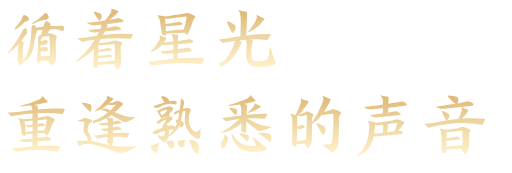
t = 0.00 s
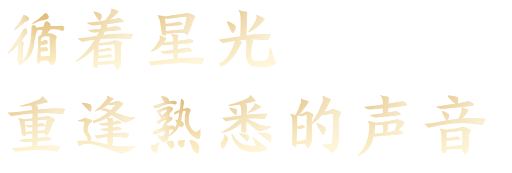
t = 0.65 s
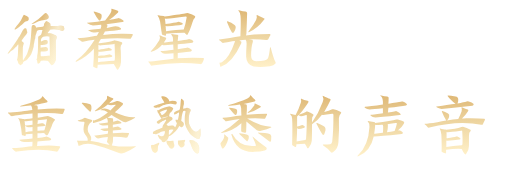
t = 1.30 s
t = 1.95 s: frame unchanged from t = 0.00 s, image omitted
t = 2.60 s: frame unchanged from t = 0.00 s, image omitted

The animated SVG that drew these frames (rendered in a browser with its animation timeline set to each time). Animation: 1 SMIL element (animateTransform=1); one cycle of 2.60 s.

<svg xmlns="http://www.w3.org/2000/svg" xmlns:xlink="http://www.w3.org/1999/xlink" width="1480" height="500" viewBox="0 0 1480 500"><title>循着星光 重逢熟悉的声音</title><defs><linearGradient id="gold" x1="0" y1="0" x2="0" y2="1"><stop stop-color="#fff0c8"/><stop offset=".53" stop-color="#eed6a2"/><stop offset="1" stop-color="#dfb876"/></linearGradient></defs><g fill="url(#gold)"><g id="letters"><path transform="translate(12 178) scale(0.184 -0.184)" d="M662 637Q665 638 679 631.5Q693 625 700 618Q703 613 714 608Q731 600 727 577Q726 574 729 565Q730 559 739.5 558Q749 557 792 559Q853 561 880 563Q914 566 927.5 558Q941 550 944 525Q946 513 944.5 508Q943 503 934 493Q921 479 912 479Q903 479 882 491Q846 512 768 509Q714 506 714 494Q714 491 699.5 472Q685 453 685 450Q685 447 719.5 443.5Q754 440 787 423Q811 412 817 407Q823 402 824 392Q828 378 818 350Q811 329 810.5 313Q810 297 812 233Q816 110 815 69.5Q814 29 805 8Q795 -16 792.5 -16Q790 -16 787 -25Q785 -31 769.5 -44Q754 -57 748 -57Q745 -57 727 -36.5Q709 -16 704 -6Q700 2 693 5Q686 8 677.5 13Q669 18 626 18Q592 18 580.5 13.5Q569 9 569 -3Q569 -10 561 -18Q553 -26 543 -30Q520 -41 520 -3Q520 17 513 26Q507 33 507 35Q507 37 513 43Q520 50 518.5 68Q517 86 524 117.5Q531 149 533 269L534 389L544 399Q554 409 567.5 414.5Q581 420 585.5 438Q590 456 596 474.5Q602 493 602 496Q599 498 584.5 498Q570 498 551 495.5Q532 493 525 490Q515 485 513 473Q508 449 496 416Q490 400 490 381.5Q490 363 486.5 360.5Q483 358 478 328Q473 298 469 280.5Q465 263 465 250.5Q465 238 459 217L445 171Q427 110 405 82Q394 67 369.5 42.5Q345 18 341 18Q337 18 316.5 5Q296 -8 296 -19Q296 -30 286 -39Q261 -62 249 -56Q245 -55 245 -51Q245 -46 233 -38Q221 -30 221 -23Q221 -7 204 24Q199 31 203 35.5Q207 40 210 61Q213 82 214.5 92.5Q216 103 218.5 165Q221 227 223 247Q225 267 221 267Q217 267 203 249.5Q189 232 183.5 228Q178 224 160.5 207Q143 190 116.5 169Q90 148 83.5 140.5Q77 133 66 128Q46 118 62 140Q66 148 75 159Q129 227 161 276Q228 374 228 383Q228 388 232.5 388Q237 388 240 395Q243 402 253 418.5Q263 435 278 465Q293 495 309 512Q320 524 323.5 525Q327 526 337 523Q346 520 349 516Q352 512 353 503Q354 490 359 481Q375 458 350 428Q336 410 330 407Q326 404 300 366.5Q274 329 274 325Q274 322 289 313Q306 301 308.5 291Q311 281 302 261Q296 246 294.5 228Q293 210 293 130Q293 20 296.5 20Q300 20 304.5 28.5Q309 37 320 52Q367 115 382 185Q385 199 387 204Q394 215 408 290Q423 378 428 491Q430 546 435 560Q440 574 457 576Q490 580 498 549Q502 538 504 535Q506 532 512 534Q521 537 570 543Q610 549 618.5 555Q627 561 627 585Q627 598 641.5 616Q656 634 662 637ZM717 243Q713 393 712.5 393.5Q712 394 679 397Q606 402 586 362Q581 354 579 343Q577 332 577.5 324.5Q578 317 581 317Q587 317 605 327Q625 338 644 340Q663 342 674 334Q688 323 685 300.5Q682 278 665 272Q635 261 592 262H573V240V216L587 220Q636 231 651.5 230.5Q667 230 679 216Q689 205 689.5 191Q690 177 681 169Q672 161 626.5 160.5Q581 160 578 157Q573 155 573 123Q573 91 577 85Q580 80 613 84Q662 91 695 92L719 93ZM274 671Q294 709 301.5 722.5Q309 736 311 736Q314 736 335 725Q356 714 365 708Q380 698 383 692.5Q386 687 386 671Q386 660 384 655Q382 650 373 643Q358 632 347 632Q333 632 279 578Q277 576 235.5 545Q194 514 191 511Q188 506 176.5 506Q165 506 163 510Q162 513 183.5 543.5Q205 574 212 578Q218 584 240 615Q262 646 274 671ZM433 594Q437 598 489.5 633Q542 668 571 696.5Q600 725 622.5 745Q645 765 654 765Q662 765 680 742.5Q698 720 700 708Q704 687 689.5 675Q675 663 633 654Q577 643 557.5 637Q538 631 495 610Q439 584 433 591Q432 593 433 594Z"/><path transform="translate(214 178) scale(0.719 -0.719)" d="M91 -27Q90 -27 85 -25Q81 -23 79 -22Q77 -21 77 -19Q80 11 80 52Q53 21 9 -1Q7 -2 7 0Q6 2 8 3Q51 36 83 88Q59 85 36 80Q32 80 30 81Q29 82 25 85Q18 90 15 92Q14 94 16 94Q37 95 73 101Q83 103 92 104Q97 112 100 119Q97 119 92 118Q85 117 78 117Q71 117 58 125Q57 127 58 127Q64 127 86 130Q100 131 107 132Q111 142 109 148Q87 145 76 145Q66 145 52 155Q52 156 53 156Q98 160 125 165Q141 184 147 195Q152 202 150 211Q150 213 152 212Q166 207 176 204Q180 202 177 197Q157 177 141 167Q150 169 158 170Q168 172 177 174Q179 176 181 174Q186 173 197 166Q200 164 199 161Q198 159 194 159Q158 153 129 150H130Q136 150 134 143Q134 142 133 139Q132 137 131 135Q136 136 145 138Q163 141 167 142Q172 142 173 141Q178 141 187 135Q190 133 189 131Q189 129 185 128Q165 124 124 121Q123 118 119 111Q118 108 117 107Q164 113 200 112Q218 112 233 111Q238 111 236 107Q234 102 229 94Q228 91 223 92Q197 94 175 94Q143 94 108 91Q107 88 103 83Q100 77 98 74Q99 74 102 74Q154 81 161 85Q164 87 165 85Q174 84 192 78Q196 75 193 71Q187 67 187 55Q189 34 189 -2Q189 -16 178 -31Q175 -35 173 -32Q172 -31 170 -27Q163 -16 160 -10Q146 -10 98 -13Q96 -13 95 -13Q95 -15 95 -19Q94 -23 94 -25Q94 -28 91 -27ZM101 14Q100 14 97 15Q97 6 96 -3Q116 0 162 3Q164 5 164 9Q165 16 164 35Q164 56 163 69Q164 72 161 71Q157 70 121 67Q108 65 105 65Q102 65 98 68V48Q101 48 108 50Q133 53 137 55Q140 57 141 55Q147 53 151 50Q154 47 149 45Q110 40 102 40Q100 40 98 41Q98 38 98 32Q97 25 97 22Q100 23 109 24Q136 27 140 29Q142 31 143 29Q147 28 151 25Q152 24 153 24Q156 21 151 18Q110 13 101 14ZM106 167Q105 163 100 166Q90 177 79 199Q79 202 80 201Q86 200 100 195Q103 194 105 193Q114 189 111 179Q111 174 106 167Z"/><path transform="translate(416 178) scale(0.719 -0.719)" d="M34 -16Q30 -18 28 -15Q27 -14 25 -11Q21 -4 18 -2Q17 0 18 0Q35 0 71 5Q97 8 119 11Q119 23 119 34Q115 34 108 33Q87 32 84 32Q76 32 67 41Q65 43 68 43Q84 43 119 48Q118 57 118 69Q93 66 80 66Q79 66 75 67Q77 66 73 68Q54 45 30 40Q26 39 28 42Q50 65 62 86Q67 98 63 103Q62 105 63 106Q64 106 66 105Q77 99 87 97Q91 95 89 91Q85 83 80 77Q84 77 92 78Q108 80 117 81Q117 86 117 90Q117 101 110 109Q109 112 112 111Q124 108 133 108Q140 108 138 102Q137 100 137 92Q136 87 136 83Q165 87 179 90Q182 92 184 90Q193 88 197 84Q202 80 195 76Q185 74 145 71Q139 70 136 70V55V50Q153 52 173 56Q176 58 178 56Q182 55 191 49Q196 45 189 41Q178 39 136 35Q136 28 136 15Q136 13 135 13Q190 17 239 14Q243 12 241 9Q239 1 234 -7Q232 -11 226 -10Q133 1 34 -16ZM86 104Q83 105 77 107Q75 108 74 108Q72 109 72 112Q72 116 70 124Q67 149 65 161Q63 174 56 183Q55 184 55 186Q55 187 57 186Q66 183 80 183Q81 183 82 182Q82 182 83 181Q158 191 169 194Q174 195 176 195Q197 189 205 183Q208 180 205 176Q199 172 195 157Q185 124 176 110Q175 105 170 109Q169 110 166 113Q164 115 163 116Q163 115 162 116Q128 115 89 112Q89 110 89 107Q89 104 86 104ZM95 142Q93 142 87 143Q88 140 88 133Q89 126 89 122Q133 128 160 129Q168 152 172 178Q172 181 169 181Q114 174 90 172Q89 172 84 173Q86 163 87 151Q126 156 136 159Q140 161 143 159Q145 159 149 157Q152 156 154 155Q157 153 156 151Q155 148 152 148Q133 144 95 142Z"/><path transform="translate(618 178) scale(0.719 -0.719)" d="M30 -20Q28 -22 26 -20Q25 -16 23 -6Q23 -3 26 -4Q27 -6 34 -2Q63 17 84 78Q86 81 84 83Q76 82 60 79Q46 77 40 76Q35 74 33 77Q29 81 21 87Q19 88 22 89Q44 91 65 95Q86 99 107 102Q109 154 108 174Q107 198 99 204Q98 207 101 206Q119 201 127 201Q134 200 134 194Q133 156 131 111Q131 110 130 108Q130 106 129 105Q164 110 189 110Q201 111 225 111Q230 110 227 105Q227 104 225 102Q221 93 219 90Q217 86 211 87Q188 90 158 90Q150 89 141 89Q148 87 154 87Q159 86 157 80Q150 58 150 24Q150 1 170 1Q213 1 218 13Q223 27 226 56Q226 57 228 58Q229 57 229 56Q239 16 248 -2Q250 -5 248 -8Q242 -16 226 -19Q187 -24 160 -20Q131 -13 130 20Q130 42 132 72Q132 83 128 88Q116 87 102 85Q105 84 108 82Q109 81 110 81Q112 78 110 73Q76 -2 30 -20ZM141 118Q139 117 139 119Q138 120 140 122Q160 147 170 167Q175 178 172 185Q172 188 174 187Q181 182 199 175Q200 174 201 174Q204 174 204 172Q204 170 202 168Q177 134 141 118ZM73 117Q63 132 53 159Q52 162 55 162Q72 156 82 148Q91 143 87 131Q85 124 80 117Q77 114 73 117Z"/><path transform="translate(12 426) scale(0.719 -0.719)" d="M80 22Q69 23 62 29Q61 31 62 31Q79 32 114 36V55Q101 55 87 53V49Q87 46 83 46Q82 47 78 48Q75 49 73 49Q71 49 71 52Q69 77 65 93Q62 112 57 115Q55 118 58 117Q61 116 71 115Q76 114 78 114Q80 114 81 113Q83 113 88 114Q104 115 114 117Q114 127 114 136Q110 136 103 135Q56 130 31 125Q29 125 26 127Q21 133 15 138Q13 140 16 140Q30 140 70 144Q68 144 75 145Q81 146 92 147Q107 149 113 150Q113 152 113 153Q112 164 108 168Q107 168 105 168Q85 165 68 164Q65 163 65 165Q65 166 67 167Q102 176 141 193Q152 198 153 205Q154 207 156 205Q163 196 172 189Q178 183 170 180Q156 176 125 171Q121 170 119 170Q125 169 129 169Q135 168 135 162V152Q200 158 241 155Q244 155 243 151Q240 142 237 136Q234 133 230 134Q195 140 135 137V119Q146 120 163 124Q168 125 170 125Q175 126 176 126Q193 120 203 113Q206 111 203 108Q202 107 201 106Q196 99 193 91Q192 87 189 80Q179 56 175 50Q170 48 168 50Q163 55 162 57Q159 58 146 57Q138 57 134 57Q134 47 134 38Q154 40 167 43Q171 45 175 42Q181 40 186 37Q189 35 189 32Q189 30 185 29Q179 28 155 26Q141 25 134 24Q133 15 133 11Q133 9 132 6Q133 6 135 6Q156 8 179 8Q198 8 222 5Q227 5 225 1Q223 -3 218 -12Q217 -14 216 -15Q214 -19 208 -17Q146 -3 51 -17Q46 -19 44 -16Q42 -13 37 -9Q34 -6 33 -5Q32 -4 32 -3Q32 -2 34 -2Q45 -4 87 2Q102 4 113 5Q114 11 114 23Q98 22 80 22ZM134 67Q139 67 148 68Q158 68 162 69Q167 84 172 111Q173 114 170 113Q167 112 155 111Q142 110 135 109Q135 107 135 102Q134 97 134 94Q146 96 151 97Q154 97 155 97Q161 95 163 92Q166 90 166 89Q165 87 162 86Q161 86 154 85Q141 84 134 83Q134 75 134 67ZM82 106Q83 103 83 97Q84 91 84 88Q84 88 85 88Q98 88 114 91V108Q107 107 96 106Q89 105 87 105Q87 105 85 105Q83 106 82 106ZM97 81Q93 81 85 86Q85 86 84 86Q86 74 86 61Q99 64 114 65V82Q107 81 97 81Z"/><path transform="translate(214 426) scale(0.719 -0.719)" d="M86 145Q82 145 84 147Q109 165 126 187Q135 197 133 206Q133 208 136 207Q145 201 156 198Q160 197 157 193Q155 191 151 187Q148 184 141 177Q155 179 172 186Q174 186 176 186Q181 185 195 178Q200 175 195 170Q179 153 164 141Q210 119 244 121Q245 121 246 120Q245 119 244 118Q230 109 211 102Q204 100 197 103Q190 107 169 119Q157 126 151 130Q148 128 144 125Q138 121 135 119Q144 117 153 117Q158 117 157 112Q157 108 157 103Q161 104 168 106Q171 107 172 107Q176 109 178 107Q183 105 188 102Q191 100 191 98Q190 97 187 96Q182 95 168 93Q160 92 156 91V80Q166 82 172 83Q176 85 179 83Q180 82 182 81Q187 78 188 77Q191 76 191 74Q190 72 187 71Q180 70 156 68V57Q192 61 219 58Q221 58 221 57Q222 57 221 55Q220 51 215 41Q213 39 209 39Q185 44 157 43Q157 42 157 40Q158 23 152 8Q197 0 246 5Q248 6 248 4Q248 3 246 2Q224 -13 203 -22Q196 -25 190 -25Q184 -25 178 -22Q171 -19 159 -15Q128 -1 79 12Q47 20 22 7Q18 5 17 9Q17 10 17 11Q15 22 12 26Q12 28 14 28Q23 25 36 27Q45 27 54 27Q54 28 55 29Q55 30 55 30Q56 39 44 53Q38 61 38 73Q38 83 42 99Q42 103 39 103Q23 102 16 106Q15 107 15 108Q15 109 17 109Q18 109 19 109Q34 113 41 118Q44 120 47 118Q53 116 69 111Q73 110 73 108Q74 106 71 103Q54 91 55 72Q55 62 62 54Q70 43 69 34Q69 30 66 26Q82 25 111 17Q119 15 133 12Q140 11 143 10Q138 16 133 21Q132 23 133 26Q135 31 136 42Q117 41 97 36Q93 36 91 38Q87 42 82 47Q80 48 83 48Q84 48 87 48Q113 51 129 54Q130 54 133 55Q135 55 136 55Q137 60 137 67Q130 66 121 66Q113 68 106 73Q105 74 106 74Q111 75 122 76Q132 77 137 77V89Q131 89 120 88Q116 88 115 88Q108 88 100 94Q99 96 100 96Q102 96 105 96Q125 98 136 100Q136 113 132 118Q104 102 79 98Q76 97 76 99Q76 107 77 109Q77 111 79 109Q79 107 81 108Q105 115 136 140Q135 141 133 142Q131 144 130 144Q120 151 109 149Q105 149 108 151Q120 161 136 153Q142 151 146 148Q157 159 167 169Q168 172 166 171Q144 167 136 172Q109 150 86 145ZM62 145Q48 157 32 176Q31 178 31 178Q32 179 33 179Q34 179 36 179Q53 177 61 174Q70 173 70 161Q71 153 68 147Q67 144 66 143Q64 143 62 145Z"/><path transform="translate(416 426) scale(0.184 -0.184)" d="M216 65Q225 70 230 71.5Q235 73 238.5 73Q242 73 242 70Q242 67 241 61Q236 43 224 24Q220 18 220 -18Q220 -42 217.5 -50Q215 -58 207 -70Q183 -99 152 -78Q137 -68 124 -37Q111 -6 111 22Q111 37 121 39Q131 41 135 39Q139 37 168.5 47Q198 57 216 65ZM354 88Q354 96 359 101Q364 106 376 104Q390 101 416.5 101Q443 101 453 103Q461 105 462.5 103Q464 101 466 89Q468 71 475 52Q490 14 462 -9Q434 -33 406 -8Q392 5 390 12Q381 31 373 37Q369 40 361.5 60.5Q354 81 354 88ZM717 112Q720 120 758.5 111Q797 102 805 92Q809 85 813 85Q820 85 833.5 71Q847 57 856 38Q865 18 867 7.5Q869 -3 868 -33Q868 -67 864 -77.5Q860 -88 846 -96Q833 -103 805 -80Q777 -57 765 -27L750 10Q732 52 732 60Q732 67 725 74Q720 80 717.5 93Q715 106 717 112ZM633 116Q636 120 641 117.5Q646 115 648 110Q651 101 642 89Q635 81 634.5 76.5Q634 72 637 61Q643 45 636 31Q629 17 616 7Q606 0 592 -1Q578 -2 576 3Q575 8 571 8Q565 8 551.5 25Q538 42 537 52Q534 70 534.5 88Q535 106 538 108Q543 111 587.5 113Q632 115 633 116ZM583 755Q583 760 584.5 762Q586 764 589 763Q592 762 597 759.5Q602 757 609 750Q627 737 628 723Q632 671 625 663Q619 657 618 632L617 607L638 610Q660 613 666.5 618.5Q673 624 695 617Q726 608 733 595Q740 582 727 559Q717 544 716 531.5Q715 519 710 505Q706 489 706 437.5Q706 386 710 370Q724 326 752 290Q780 254 806 247Q824 243 837 248.5Q850 254 869 275L887 295L889 241Q892 185 885.5 172.5Q879 160 881 154Q884 146 872.5 138.5Q861 131 850 133Q811 138 744 194Q734 203 715.5 227.5Q697 252 686 272Q654 331 654 343Q654 348 647 364Q641 381 641 437.5Q641 494 647 521Q654 547 654 560Q654 570 652.5 572.5Q651 575 642 575Q628 575 622 571Q616 567 612 557Q606 544 599 508.5Q592 473 592 456Q592 438 587 431Q585 424 588 419.5Q591 415 606 401Q622 386 625.5 380Q629 374 629 363Q629 346 615 331Q603 317 594 316.5Q585 316 572 326Q553 342 551 327Q551 323 533 296Q505 255 456 213Q407 171 395 178Q395 179 393 176Q391 173 389 167.5Q387 162 385 155Q377 131 371.5 128.5Q366 126 366 120Q366 114 362.5 114Q359 114 347 102Q320 74 296 83Q283 88 281 98Q279 106 272.5 114.5Q266 123 261 123Q254 123 242.5 138Q231 153 232 160Q232 162 225 172Q218 182 218 191Q218 198 221 198Q224 198 243 188Q291 164 308 182Q316 192 323 211Q330 230 329.5 243Q329 256 322 259Q316 259 287.5 249Q259 239 251 234Q245 230 219 217Q201 209 194 207Q187 205 171 209Q148 213 143.5 216Q139 219 141.5 231Q144 243 151 249Q161 256 196.5 272.5Q232 289 258 297Q281 305 286.5 308.5Q292 312 292 320Q292 330 300 346.5Q308 363 316 372Q322 378 336 402.5Q350 427 350 432Q350 435 345 435Q340 435 333 433Q326 431 323 427Q316 420 304.5 417Q293 414 279 402Q265 390 258.5 390Q252 390 246 380Q242 371 235.5 370.5Q229 370 215 377Q202 386 202 396Q202 406 206 406Q210 406 221 416.5Q232 427 253.5 437.5Q275 448 275 450Q275 452 264 468Q245 499 233 524Q222 546 218 548Q214 550 214 560Q214 570 210 573Q203 577 210 582Q213 583 218 583Q225 580 242 592Q259 603 292.5 616Q326 629 353 635L390 644Q399 646 421 639Q443 632 451 624Q461 615 460.5 607Q460 599 448 585Q437 568 435.5 563.5Q434 559 420 549Q411 544 407.5 537Q404 530 401 515Q395 491 396 491Q420 486 438 474Q446 469 449 457.5Q452 446 447 438Q444 431 428 423Q412 415 406.5 406.5Q401 398 382 385Q361 371 358 364Q355 357 365 347Q372 340 377 338Q382 336 391 338Q405 341 433 343Q454 345 459 343.5Q464 342 475 331Q491 315 492 316Q494 320 505.5 345Q517 370 518 374Q520 380 509 396.5Q498 413 497 424Q495 432 497.5 433.5Q500 435 514 435H534L541 465Q553 519 553 544Q553 552 537 544Q533 542 531 539Q522 532 506.5 524.5Q491 517 483 517Q476 517 474.5 520Q473 523 473 532Q473 545 480 551.5Q487 558 512 570.5Q537 583 548 585Q559 588 564 605Q573 637 578 715Q581 746 583 755ZM362 589Q362 596 359 595Q353 595 329.5 586.5Q306 578 299 574Q286 567 280.5 567Q275 567 263 560L251 554L263 536Q275 518 275 514Q275 499 303 516Q324 528 343 551.5Q362 575 362 589ZM374 481Q374 489 331 476Q306 468 297 468Q288 468 288 462Q288 455 295 456Q301 457 325 466Q355 476 364.5 476Q374 476 374 481ZM393 196Q401 196 434 235Q467 274 463.5 278Q460 282 437 281.5Q414 281 405 277Q396 273 394.5 267.5Q393 262 392 234Q391 196 393 196ZM279 802Q312 811 345 792Q364 781 379.5 764Q395 747 395 736Q395 728 399 725.5Q403 723 409 726Q414 731 444 731Q474 731 491 727Q528 717 512 687Q507 678 504 676Q501 674 492 675Q435 686 413 684Q343 677 330 670Q321 665 314 666Q306 666 278.5 652Q251 638 251 634Q251 629 240.5 627Q230 625 219 627Q207 629 204 625Q199 616 168 625Q152 629 151.5 638Q151 647 165 654Q182 661 232 678Q282 695 300 698Q321 704 321 706Q321 708 312.5 721Q304 734 301 741.5Q298 749 286 765Q264 798 279 802Z"/><path transform="translate(618 426) scale(0.719 -0.719)" d="M190 67Q181 64 173 69Q171 71 167 74Q145 92 131 104Q131 83 130 63Q131 59 125 59Q124 59 121 60Q115 61 113 62Q110 63 110 68Q110 80 111 97Q76 65 31 58Q28 58 30 60Q68 80 104 114Q78 111 51 105Q48 104 46 106Q44 109 38 114Q36 116 35 117Q33 119 36 119Q49 119 68 122Q90 127 111 128Q110 144 110 156Q109 166 105 172Q89 169 63 167Q61 167 60 167Q58 167 58 169Q58 170 60 170Q106 184 135 197Q147 202 146 209Q148 211 149 209Q156 200 165 193Q171 187 164 184Q143 178 120 174Q122 174 125 173Q127 173 128 173Q134 172 133 167Q133 162 133 150Q132 137 132 131Q178 135 212 135Q215 135 214 131Q213 129 209 121Q208 118 207 117Q206 114 200 115Q175 119 134 116Q188 84 229 83Q231 83 231 82Q232 81 230 80Q216 73 190 67ZM163 -18Q90 -21 71 51Q70 53 72 54Q74 55 75 53Q104 -1 167 6Q170 6 169 10Q167 18 156 42Q155 44 157 43Q181 21 206 4Q213 -1 213 -4Q213 -10 205 -13Q188 -18 163 -18ZM224 24Q223 25 221 26Q192 48 179 57Q177 59 179 60Q181 60 186 59Q209 58 218 56Q229 55 231 46Q231 32 230 26Q229 21 224 24ZM38 -4Q35 -5 33 -3Q33 -2 32 0Q28 9 27 14Q26 17 29 20Q44 36 42 51Q43 54 44 52Q50 46 56 41Q59 40 58 34Q51 8 38 -4ZM140 139Q137 138 136 139Q136 140 138 142Q151 151 157 161Q166 170 164 175Q163 178 166 176Q172 172 187 166Q191 164 188 161Q164 145 140 139ZM131 27Q110 46 102 55Q101 57 103 57Q118 56 132 52Q141 51 141 43Q141 33 137 28Q136 25 135 25Q133 25 131 27ZM85 131Q77 138 62 157Q60 160 63 159Q71 159 87 155Q96 153 94 143Q94 138 91 132Q90 129 85 131Z"/><path transform="translate(820 426) scale(0.719 -0.719)" d="M190 -20Q181 -6 158 9Q157 11 158 12Q170 11 187 13Q193 14 195 23Q200 64 200 130Q200 136 195 135Q193 135 188 134Q172 131 159 130Q157 130 154 131Q136 106 114 93Q114 44 113 27Q112 12 101 -1Q96 -6 94 -1Q93 2 90 7Q87 13 85 15Q71 15 51 13Q51 7 50 4Q50 1 46 2Q44 3 38 7Q37 8 36 8Q34 9 34 12Q36 84 34 115Q34 127 27 132Q26 133 26 134Q27 136 28 135Q38 132 48 130Q61 154 69 179Q72 186 69 195Q69 197 71 196Q82 191 96 187Q102 186 99 180Q98 178 95 174Q72 140 61 131Q80 136 91 143Q92 146 95 144Q109 139 118 133Q123 130 118 126Q114 124 114 111V100Q140 136 157 182Q163 196 157 205Q156 208 159 207Q178 198 185 196Q186 196 187 195Q190 194 188 190Q176 165 163 142Q183 146 195 153Q196 153 197 153Q199 154 200 153Q211 152 228 143Q234 140 230 136Q224 130 222 118Q224 70 220 20Q219 -4 198 -20Q193 -23 190 -20ZM61 74Q58 74 54 77Q54 56 52 24Q67 27 87 30Q90 32 90 35Q93 69 93 128Q93 131 90 130Q75 125 70 125Q65 125 60 130Q57 127 54 124Q54 124 54 123Q54 106 54 84Q64 86 71 89Q74 90 76 90Q79 88 84 85Q87 82 83 79Q68 74 61 74ZM156 52Q147 65 132 95Q131 97 132 98Q132 99 135 98Q150 92 158 87Q170 82 168 68Q165 58 163 53Q160 48 156 52Z"/><path transform="translate(1022 426) scale(0.719 -0.719)" d="M19 -36Q16 -37 16 -36Q15 -35 17 -33Q60 7 64 82Q65 98 58 103Q57 104 57 106Q57 107 59 106Q60 106 63 105Q77 102 82 102Q86 101 87 98Q154 106 172 112Q173 113 176 112Q177 112 178 112Q199 106 201 104Q206 102 202 95Q194 79 178 68Q179 68 182 69Q186 69 189 67Q194 65 198 60Q201 56 194 54Q191 54 185 53Q107 45 83 44Q82 44 81 44Q69 -14 19 -36ZM65 152Q54 153 45 159Q44 163 46 163Q64 164 118 172V184Q117 202 109 207Q106 210 111 209Q125 205 135 205Q142 204 141 199Q141 184 140 175Q146 176 156 178Q191 183 194 184Q196 184 198 184Q208 180 214 174Q217 170 211 168Q190 164 140 159Q140 156 139 149Q139 143 138 140Q155 142 168 145Q171 147 173 145Q174 144 177 143Q185 139 188 135Q190 133 189 131Q189 130 186 130Q155 125 88 120Q76 121 69 127Q67 130 69 131Q76 131 112 136Q116 137 118 137V157Q80 153 65 152ZM93 90Q90 90 87 91Q86 72 83 55Q84 55 86 55Q100 56 118 59Q119 67 119 84Q119 89 117 91Q115 91 112 91Q95 89 93 90ZM170 98Q164 97 148 95Q141 94 137 93Q138 92 138 88Q138 73 135 63Q134 61 134 61Q150 63 165 66Q171 80 174 95Q174 98 173 98Q173 99 170 98Z"/><path transform="translate(1224 426) scale(0.719 -0.719)" d="M166 -27Q160 -20 154 -6H152Q125 -5 91 -9Q91 -16 91 -22Q91 -25 88 -24Q79 -22 75 -19Q73 -18 73 -16Q74 9 72 52Q71 66 66 74Q64 77 67 76Q72 74 85 72Q88 72 89 72Q91 72 91 71Q130 74 153 82Q156 83 159 83Q174 79 189 71Q192 68 189 65Q183 61 183 47Q183 23 183 6Q183 -12 172 -26Q169 -31 166 -27ZM91 109Q82 123 74 144Q73 147 76 146Q87 143 99 136Q106 132 103 122Q101 114 96 109L95 108Q119 113 140 114Q148 129 153 143Q156 153 153 159Q152 162 155 161Q170 153 178 152Q182 150 180 146Q168 127 155 116Q161 116 172 117Q182 117 187 117Q229 117 244 115Q249 115 247 110Q244 104 239 93Q238 90 232 91Q199 98 157 98Q98 97 24 80Q19 78 17 81Q11 89 5 93Q3 95 6 95Q19 95 56 101Q74 105 92 108Q91 109 91 109ZM73 154Q68 154 65 156Q63 157 60 158Q54 160 52 162Q49 164 52 164Q69 166 114 173Q124 174 129 175Q107 193 98 206Q97 207 97 208Q97 209 99 209Q109 209 129 205Q140 204 140 192Q140 184 137 176Q163 181 174 184Q177 186 182 184Q183 184 185 183Q196 179 198 177Q202 175 202 172Q201 168 197 167Q129 159 73 154ZM96 27Q95 27 92 28Q92 15 92 2Q117 7 154 9Q157 10 157 16Q158 32 156 64Q156 69 153 67Q137 64 98 61Q96 61 93 62V37Q94 37 96 37Q123 41 132 44Q133 44 134 44Q135 45 136 44Q143 41 147 38Q149 36 149 34Q148 33 145 32Q118 28 96 27Z"/></g></g><defs><linearGradient id="light" gradientUnits="userSpaceOnUse" x1="-650" y1="0" x2="-150" y2="0"><stop stop-color="#fff9e4" stop-opacity="0"/><stop offset=".5" stop-color="#fff9e4" stop-opacity=".72"/><stop offset="1" stop-color="#fff9e4" stop-opacity="0"/><animateTransform attributeName="gradientTransform" type="translate" from="0 0" to="2500 0" dur="2.6s" fill="freeze"/></linearGradient></defs><use xlink:href="#letters" fill="url(#light)"/></svg>
